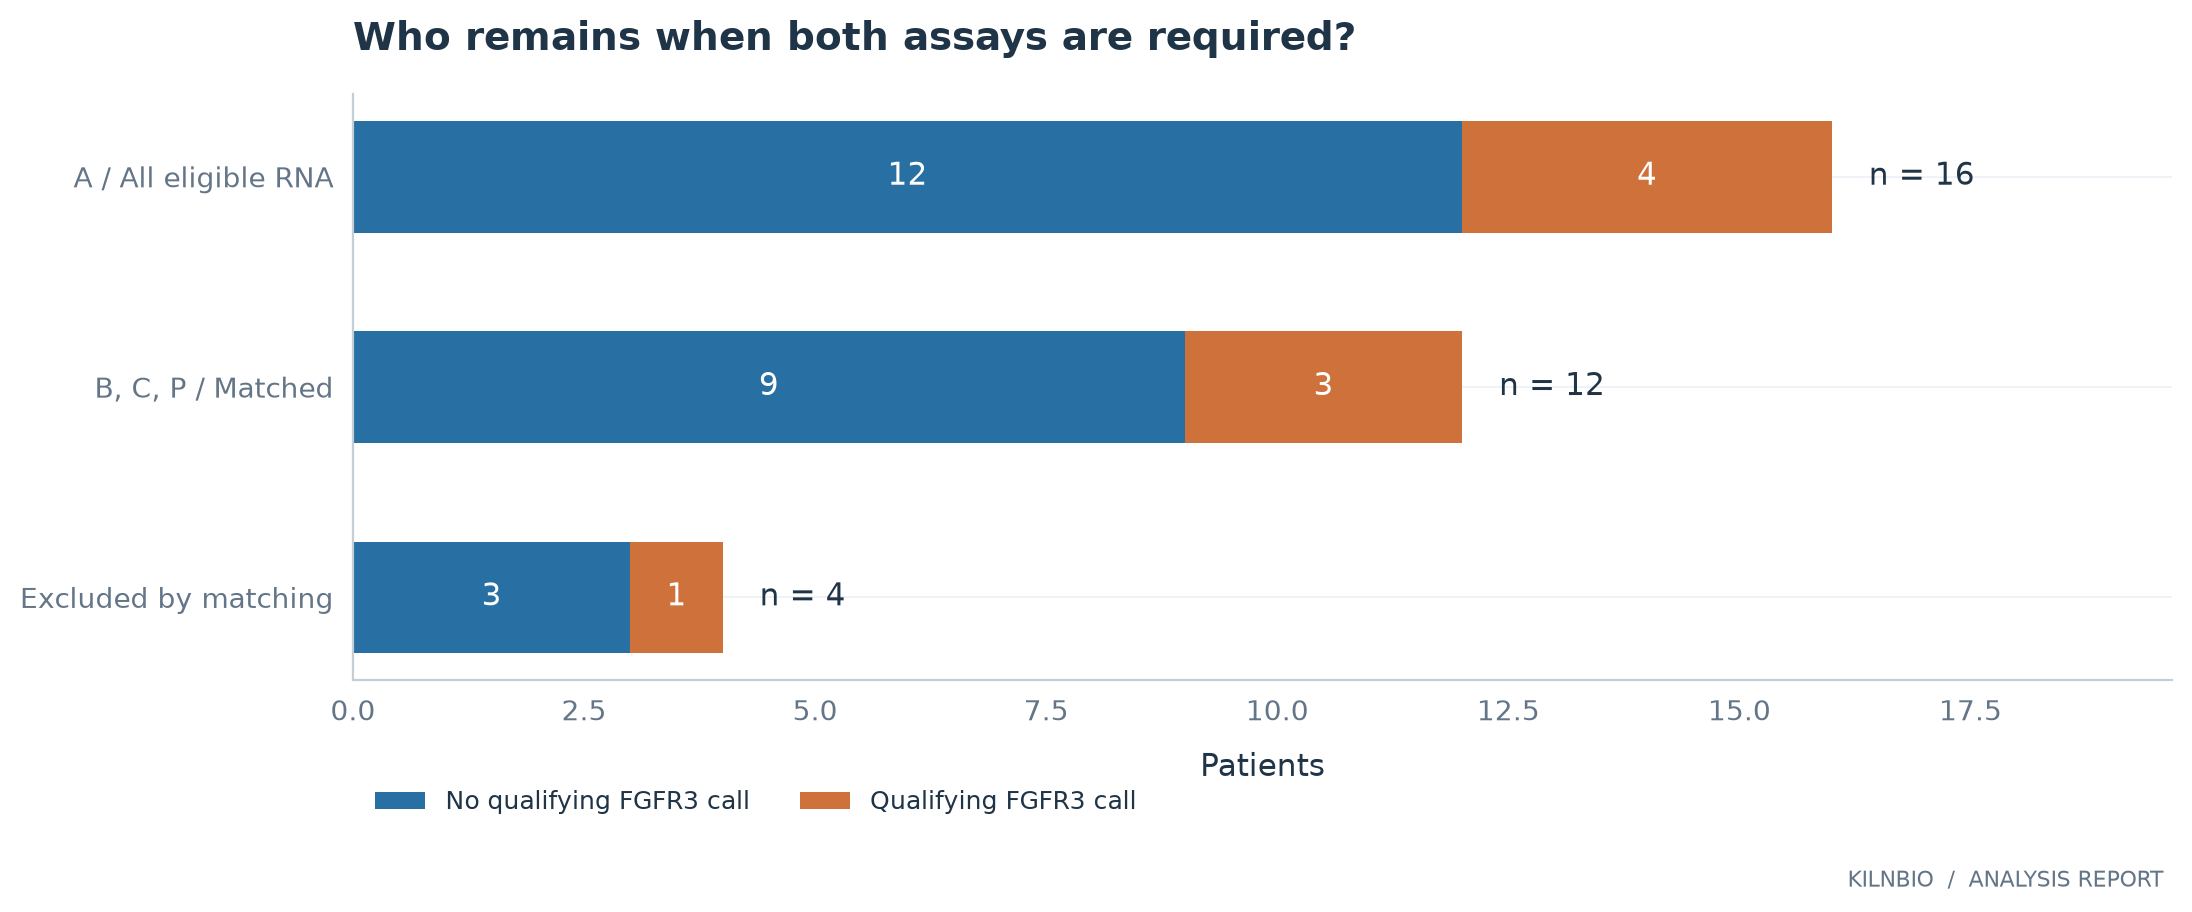

Source data for this figure (header and first rows):
population	patients	positive	no_qualifying_call
A / All eligible RNA	16	4	12
B, C, P / Matched	12	3	9
Excluded by matching	4	1	3
